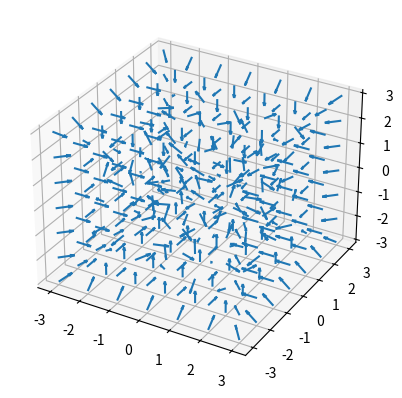

This chart was generated by the following Python code:
# max possible velocity is max magnitude of vector (1) times grid size (7)
# make sure to model time interval so that it does not skip positions 

import matplotlib.pyplot as plt
import numpy as np

def init_particle(): 
    u,v,w = np.random.uniform(-1.0,1.0, size=3)
    x,y,z = np.random.uniform(-3.0,3.0, size=3)
    print("initial u,v,w: ", u,v,w, "initial x,y,z: ", x,y,z)
    return x,y,z, u,v,w


def create_point(x,y,z):
    ax.scatter(x,y,z, c="red", s=100)

def create_velocity(u,v,w):
    return
def create_field():
    
    u, v, w = (np.random.uniform(-1.0, 1.0, size=(7,7,7)),
                np.random.uniform(-1.0, 1.0, size=(7,7,7)),
                np.random.uniform(-1.0, 1.0, size=(7,7,7))
                )

    # modify the boundaries
    # u cross w, direction of v axis 
    # back
    u[0,:] = 0
    w[0,:] = 0
    # front
    u[-1,:] = 0
    w[-1,:] = 0

    # u cross v, direction of w 
    # top 
    u[:,:,-1] = 0
    v[:,:,-1] = 0
    # bottom
    u[:,:,0] = 0
    v[:,:,0] = 0

    # v cross w, direction of u
    # left 
    v[:,0] = 0
    w[:,0] = 0
    # right
    v[:,-1] = 0
    w[:,-1] = 0

    # direction of v
    # back
    v[0,:] = 1
    # front
    v[-1,:] = -1
    
    # direction of w
    # top
    w[:,:,-1] = -1
    # bottom
    w[:,:,0] = 1    
    
    # direction of u
    # left 
    u[:,0] = 1 
    # right
    u[:,-1] = -1


    return u, v, w

ax = plt.figure().add_subplot(projection='3d')

# Make the grid (position)
field_x, field_y, field_z = np.meshgrid(np.arange(-3, 4, 1),
                     np.arange(-3, 4, 1),
                     np.arange(-3, 4, 1)
                     )
                     

field_u, field_v, field_w = create_field()


ax.quiver(field_x, field_y, field_z, field_u, field_v, field_w, length=0.5, normalize=True)

plt.show()
